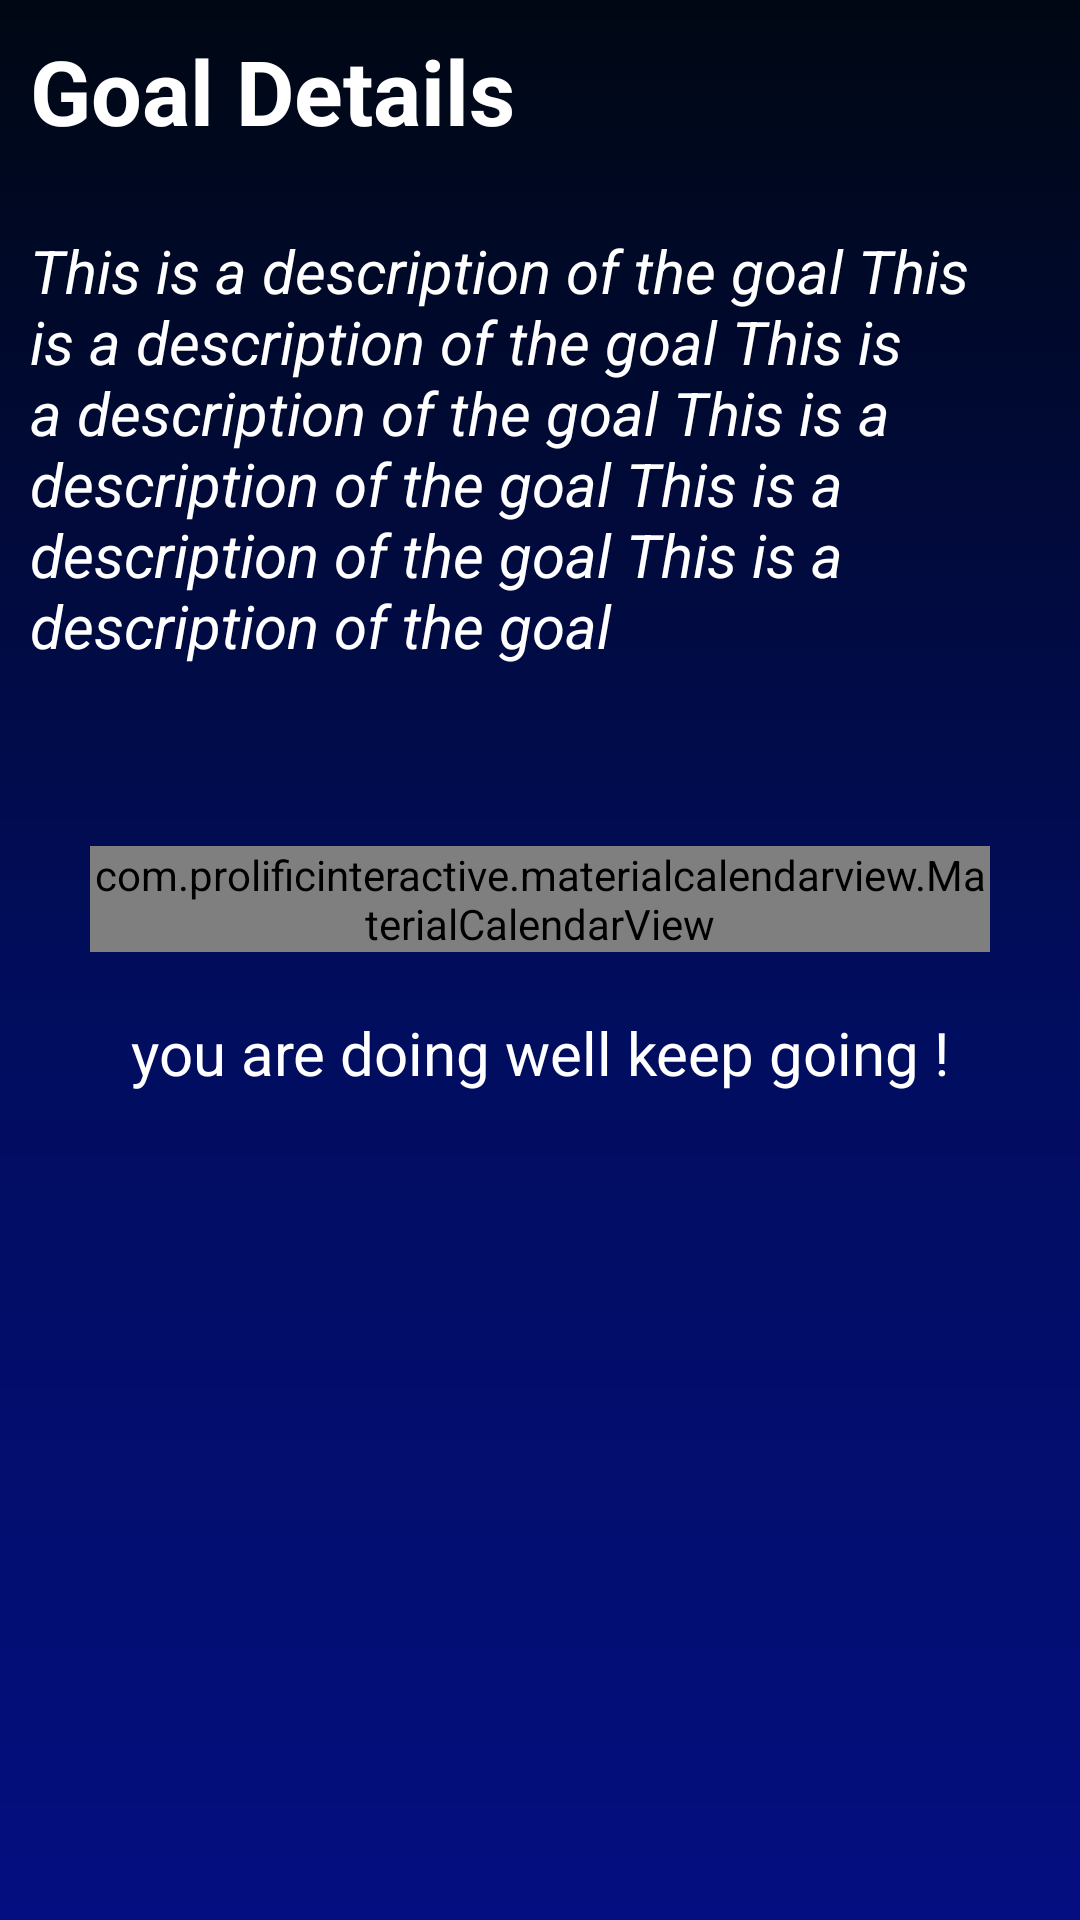

Reconstruct the res/layout file that produces this screen, plus the resources it refers to.
<!-- AndroidManifest.xml: application theme Theme.EmoPulse -->
<!-- res/layout/fragment_goal_details.xml -->
<?xml version="1.0" encoding="utf-8"?>
<FrameLayout
    xmlns:android="http://schemas.android.com/apk/res/android"
    xmlns:tools="http://schemas.android.com/tools"
    xmlns:app="http://schemas.android.com/apk/res-auto"
    tools:context=".fragment.GoalDetails"
    android:layout_width="match_parent"
    android:layout_height="match_parent"
    android:background="@drawable/linear_gradient_bg">



        <ScrollView
            android:id="@+id/goalDetailsScrollView"
            android:layout_width="match_parent"
            android:layout_height="wrap_content"
            android:fillViewport="true">

            <LinearLayout
                android:layout_width="match_parent"
                android:layout_height="wrap_content"
                android:orientation="vertical"
                android:padding="10dp">
                <TextView
                    android:id="@+id/goalDetailsTitle"
                    android:layout_width="match_parent"
                    android:layout_height="wrap_content"
                    android:text="Goal Details"
                    android:textColor="@color/white"
                    android:autoSizeTextType="uniform"
                    android:autoSizeMaxTextSize="30sp"
                    android:autoSizeMinTextSize="20sp"
                    android:autoSizeStepGranularity="1sp"
                    android:textSize="35sp"
                    android:textStyle="bold"
                    />

                <TextView
                    android:id="@+id/goalDetailsDescription"
                    android:layout_width="match_parent"
                    android:layout_height="wrap_content"
                    android:text="This is a description of the goal This is a description of the goal This is a description of the goal This is a description of the goal This is a description of the goal This is a description of the goal"
                    android:textColor="@color/white"
                    android:autoSizeTextType="uniform"
                    android:autoSizeMaxTextSize="25sp"
                    android:autoSizeMinTextSize="15sp"
                    android:autoSizeStepGranularity="1sp"
                    android:textSize="20sp"
                    android:textStyle="italic"
                    android:layout_marginTop="20dp"
                    />

                <com.prolificinteractive.materialcalendarview.MaterialCalendarView
                    android:id="@+id/calendarView"
                    android:layout_width="wrap_content"
                    android:layout_height="wrap_content"
                    android:layout_gravity="center"
                    android:layout_marginEnd="20dp"
                    android:layout_marginStart="20dp"
                    android:layout_marginTop="60dp"
                    android:background="@drawable/cal_bg"
                    app:mcv_dateTextAppearance="@style/CalendarDateTextAppearance"
                    app:mcv_weekDayTextAppearance="@style/CalendarWeekDayTextAppearance"
                    app:mcv_headerTextAppearance="@style/CalendarHeaderTextAppearance"
                    app:mcv_showOtherDates="all"
                    app:mcv_titleAnimationOrientation="horizontal"
                    app:mcv_calendarMode="month"
                    app:mcv_selectionMode="none"
                    app:mcv_leftArrowMask="@drawable/arrow_ios_back"
                    app:mcv_rightArrowMask="@drawable/arrow_ios_forward"
                   />


                <TextView
                    android:layout_width="match_parent"
                    android:layout_height="wrap_content"
                    android:text="you are doing well keep going !"
                    android:textColor="@color/white"
                    android:autoSizeTextType="uniform"
                    android:autoSizeMaxTextSize="25sp"
                    android:autoSizeMinTextSize="15sp"
                    android:autoSizeStepGranularity="1sp"
                    android:textSize="20sp"
                    android:gravity="center"
                    android:layout_marginTop="20dp"
                    />



            </LinearLayout>


        </ScrollView>

</FrameLayout>
<!-- resources referenced by this layout -->
<resources>
  <color name="white">#FFFFFFFF</color>
  <!-- drawable arrow_ios_back (drawable) -->
  <vector xmlns:android="http://schemas.android.com/apk/res/android"
      android:width="20dp"
      android:height="20dp"
      android:viewportWidth="24"
      android:viewportHeight="24">
    <path
        android:pathData="M24,0l-0,24l-24,0l-0,-24z"
        android:strokeAlpha="0"
        android:fillColor="#ffffff"
        android:fillAlpha="0"/>
    <path
        android:pathData="M13.83,19a1,1 0,0 1,-0.78 -0.37l-4.83,-6a1,1 0,0 1,0 -1.27l5,-6a1,1 0,0 1,1.54 1.28L10.29,12l4.32,5.36a1,1 0,0 1,-0.78 1.64z"
        android:fillColor="#ffffff"/>
  </vector>
  <!-- drawable arrow_ios_forward (drawable) -->
  <vector xmlns:android="http://schemas.android.com/apk/res/android"
      android:width="20dp"
      android:height="20dp"
      android:viewportWidth="24"
      android:viewportHeight="24">
    <path
        android:pathData="M0,24l0,-24l24,-0l0,24z"
        android:strokeAlpha="0"
        android:fillColor="#ffffff"
        android:fillAlpha="0"/>
    <path
        android:pathData="M10,19a1,1 0,0 1,-0.64 -0.23,1 1,0 0,1 -0.13,-1.41L13.71,12 9.39,6.63a1,1 0,0 1,0.15 -1.41,1 1,0 0,1 1.46,0.15l4.83,6a1,1 0,0 1,0 1.27l-5,6A1,1 0,0 1,10 19z"
        android:fillColor="#ffffff"/>
  </vector>
  <!-- drawable cal_bg (drawable) -->
  <?xml version="1.0" encoding="utf-8"?>
  <selector xmlns:android="http://schemas.android.com/apk/res/android">
      <item>
          <shape android:shape="rectangle">
              <solid android:color="#1EFFFFFF" />
              <corners android:radius="16dp" />
          </shape>
      </item>
  </selector>
  <!-- drawable linear_gradient_bg (drawable) -->
  <?xml version="1.0" encoding="utf-8"?>
  <layer-list xmlns:android="http://schemas.android.com/apk/res/android">
      <item>
          <shape android:shape="rectangle">
              <gradient
                  android:type="linear"
                  android:angle="270"
                  android:startColor="#000713"
                  android:centerColor="#010D5B"
                  android:endColor="#040E80"
                  />
          </shape>
      </item>
  </layer-list>
  <style name="CalendarDateTextAppearance" parent="TextAppearance.AppCompat.Body1">
          <item name="android:textColor">@color/white</item>
      </style>
  <style name="CalendarHeaderTextAppearance" parent="TextAppearance.AppCompat.Large">
          <item name="android:textColor">@color/white</item>
          <item name="android:textSize">18sp</item>
          <item name="android:textStyle">bold</item>
      </style>
  <style name="CalendarWeekDayTextAppearance" parent="TextAppearance.AppCompat.Caption">
          <item name="android:textColor">@color/cyan</item>
          <item name="android:textSize">14sp</item>
      </style>
  <style name="Theme.EmoPulse" parent="Base.Theme.EmoPulse" />
  <color name="cyan">#00BCD4</color>
  <style name="Base.Theme.EmoPulse" parent="Theme.Material3.DayNight.NoActionBar" />
</resources>
